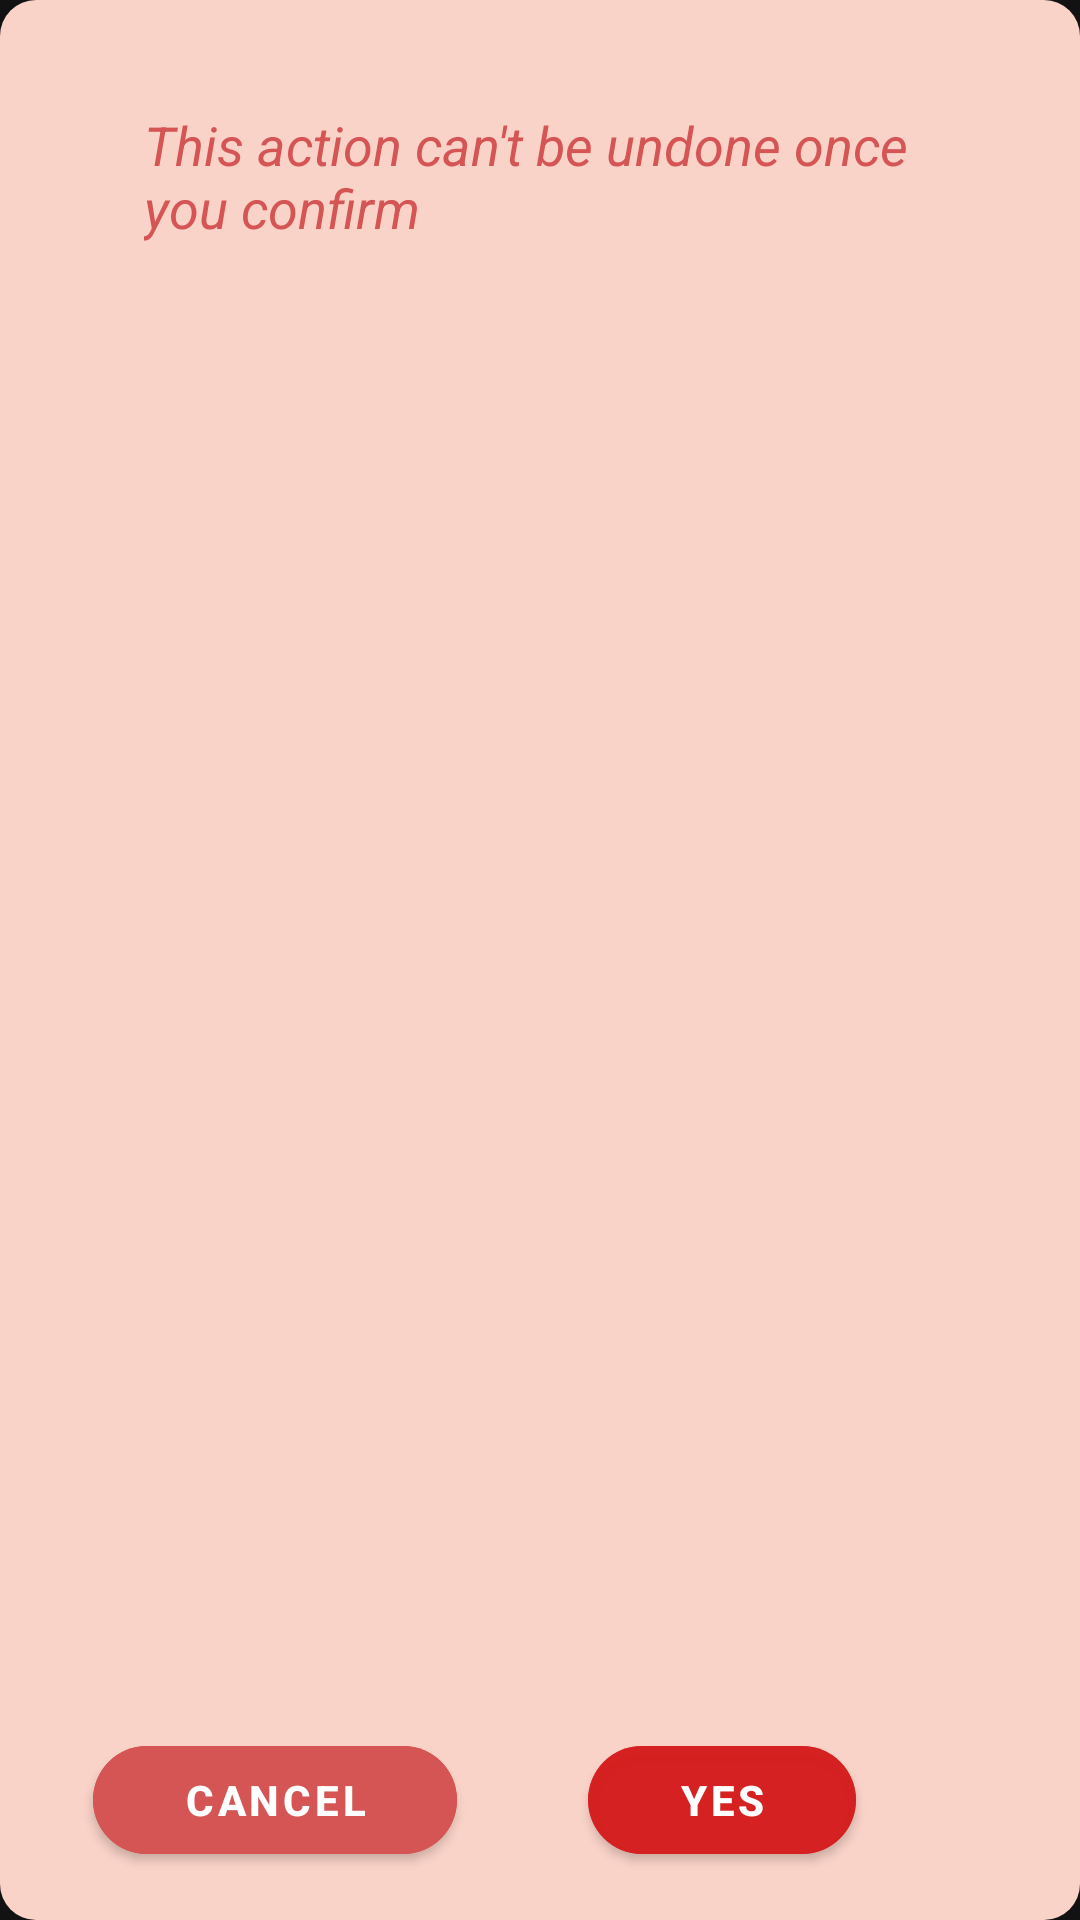

Write the Android layout XML for this screen, with the resource values it uses.
<!-- AndroidManifest.xml: application theme Theme.ContactListAppProject -->
<!-- res/layout/fragment_delete.xml -->
<?xml version="1.0" encoding="utf-8"?>
<androidx.constraintlayout.widget.ConstraintLayout xmlns:android="http://schemas.android.com/apk/res/android"
    xmlns:app="http://schemas.android.com/apk/res-auto"
    xmlns:tools="http://schemas.android.com/tools"
    android:layout_width="match_parent"
    android:layout_height="wrap_content"
    android:background="@drawable/rounded_win"
    android:padding="16dp"
    tools:context=".ui.addfragment.AddContactFragment">

    <TextView
        android:id="@+id/deleteTextView"
        android:layout_width="match_parent"
        android:layout_height="wrap_content"
        android:paddingHorizontal="32dp"
        android:text="@string/are_you_sure"
        android:textSize="16sp"
        android:textColor="@color/purple_400"
        android:textStyle="bold"
        app:layout_constraintEnd_toEndOf="parent"
        app:layout_constraintStart_toStartOf="parent"
        app:layout_constraintBottom_toTopOf="@id/finalDeleteTextView"
         />
    <TextView
        android:id="@+id/finalDeleteTextView"
        android:layout_width="match_parent"
        android:layout_height="match_parent"
        android:paddingHorizontal="32dp"
        android:text="@string/this_action_can_t_be_undone_once_you_confirm"
        android:textSize="18sp"
        android:textStyle="italic"
        android:textColor="@color/purple_300"
        android:paddingTop="20dp"
        android:layout_marginBottom="25dp"
        app:layout_constraintEnd_toEndOf="parent"
        app:layout_constraintStart_toStartOf="parent"
        app:layout_constraintBottom_toTopOf="@id/cancelButton"
         />



    <com.google.android.material.button.MaterialButton
        android:id="@+id/cancelButton"
        android:layout_width="wrap_content"
        android:layout_height="wrap_content"
        android:text="@string/cancel"
        android:layout_marginTop="16dp"
        android:paddingTop="10dp"
        android:paddingBottom="10dp"
        android:paddingStart="30dp"
        android:paddingEnd="30dp"
        android:textStyle="bold"
        android:backgroundTint="@color/purple_300"
        app:cornerRadius="20dp"
        android:textSize="14sp"
        android:paddingHorizontal="16dp"
        android:paddingVertical="8dp"
        app:layout_constraintBottom_toBottomOf="parent"
        app:layout_constraintStart_toStartOf="parent"
        android:layout_marginStart="15dp"
        />

    <com.google.android.material.button.MaterialButton
        android:id="@+id/confirmButton"
        android:layout_width="wrap_content"
        android:layout_height="wrap_content"
        android:layout_marginEnd="15dp"
        android:backgroundTint="@color/purple_400"
        android:paddingHorizontal="16dp"
        android:paddingVertical="8dp"
        android:paddingStart="30dp"
        android:paddingTop="10dp"
        android:paddingEnd="30dp"
        android:paddingBottom="10dp"
        android:text="@string/yes"
        android:textSize="14sp"
        android:textStyle="bold"
        app:cornerRadius="20dp"
        app:layout_constraintBottom_toBottomOf="parent"
        app:layout_constraintEnd_toEndOf="parent"
        app:layout_constraintStart_toEndOf="@+id/cancelButton" />

</androidx.constraintlayout.widget.ConstraintLayout>
<!-- resources referenced by this layout -->
<resources>
  <color name="purple_300">#D55454</color>
  <color name="purple_400">#D0D51B1B</color>
  <!-- drawable rounded_win (drawable) -->
  <?xml version="1.0" encoding="utf-8"?>
  <shape xmlns:android="http://schemas.android.com/apk/res/android"
      android:shape="rectangle">
  
      <solid android:color="@color/purple_600"/>
      <corners android:radius="12dp"/>
  
  </shape>
  <string name="are_you_sure">Are you sure?</string>
  <string name="cancel">Cancel</string>
  <string name="this_action_can_t_be_undone_once_you_confirm">This action can\'t be undone once you confirm</string>
  <string name="yes">yes</string>
  <style name="Theme.ContactListAppProject" parent="Theme.MaterialComponents.NoActionBar">
          
          <item name="colorPrimary">@color/purple_500</item>
          <item name="colorPrimaryVariant">@color/purple_700</item>
          <item name="colorOnPrimary">@color/white</item>
          
          <item name="colorSecondary">@color/teal_200</item>
          <item name="colorSecondaryVariant">@color/teal_700</item>
          <item name="colorOnSecondary">@color/black</item>
          
          <item name="android:statusBarColor">?attr/colorPrimaryVariant</item>
          
      </style>
  <color name="purple_600">#FAD3C8</color>
  <color name="purple_500">#FF6200EE</color>
  <color name="purple_700">#FF3700B3</color>
  <color name="white">#FFFFFFFF</color>
  <color name="teal_200">#FF03DAC5</color>
  <color name="teal_700">#FF018786</color>
  <color name="black">#FF000000</color>
</resources>
